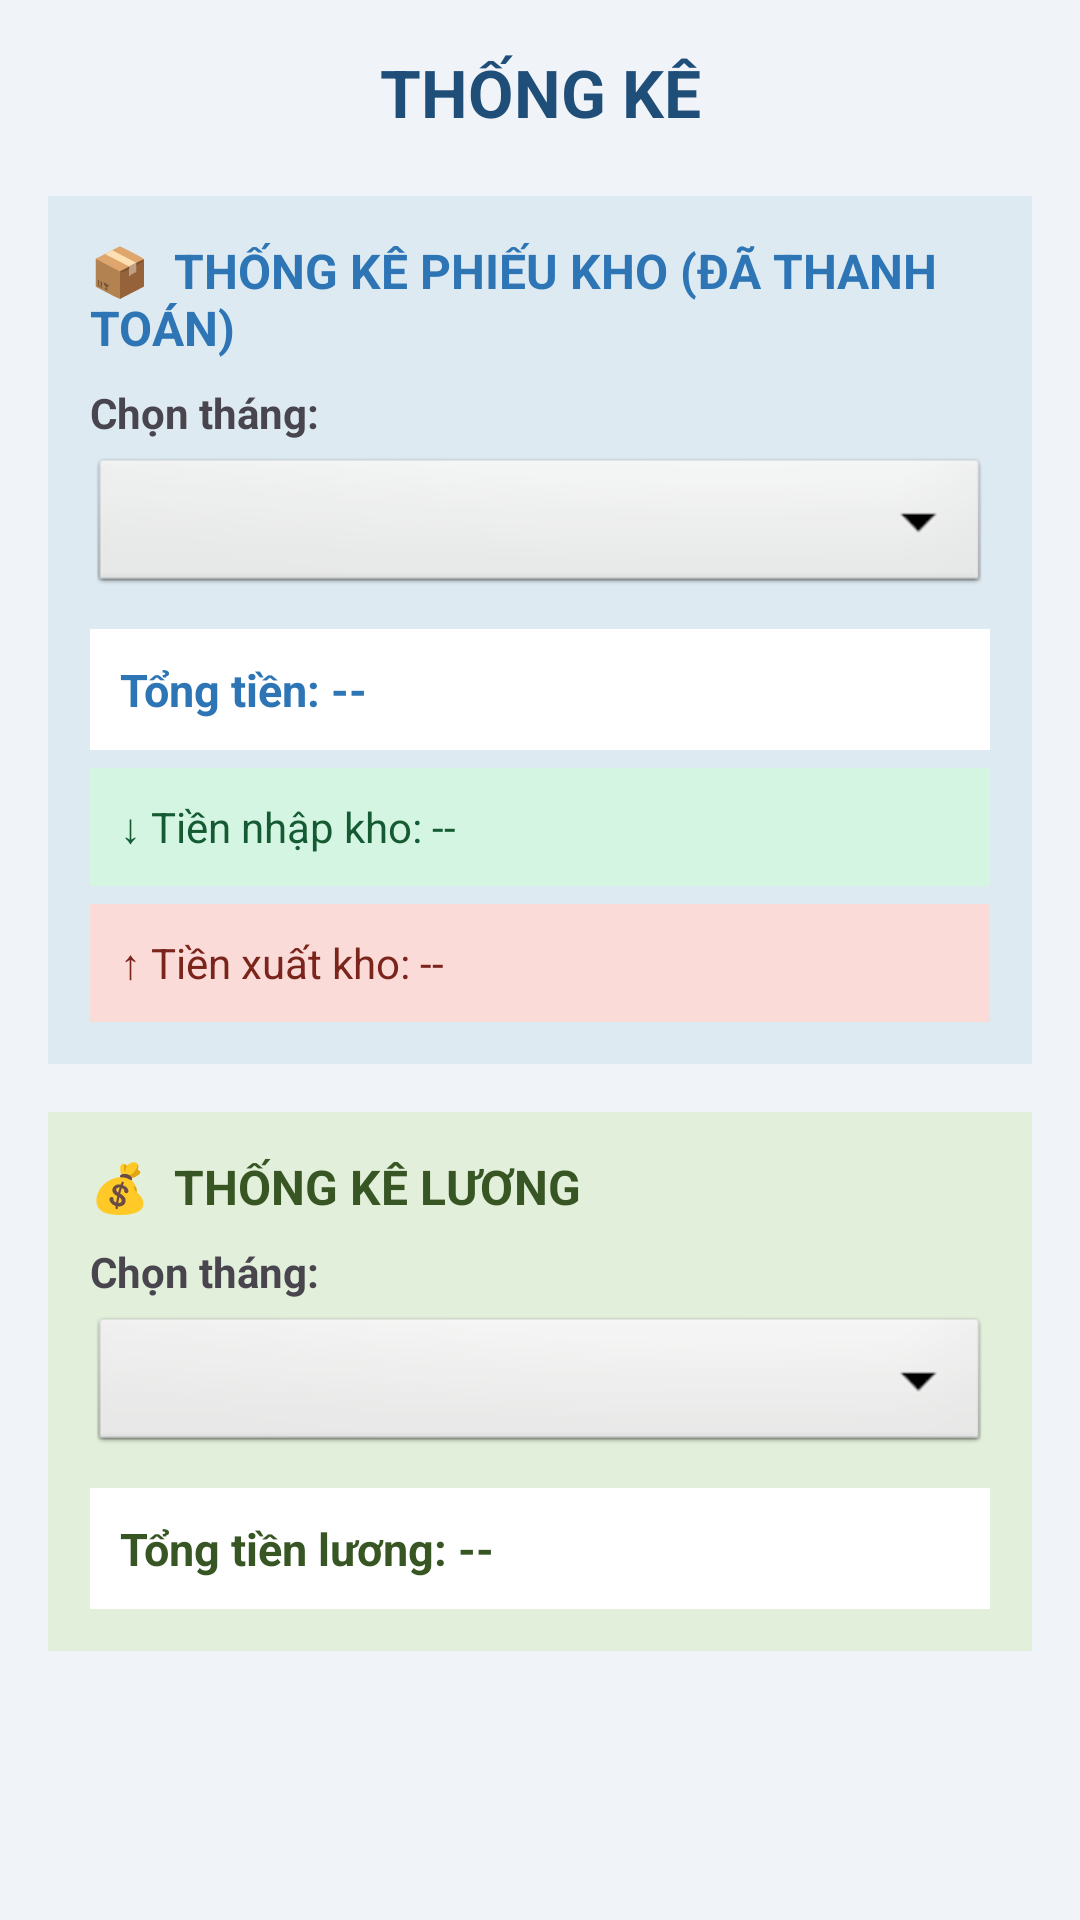

This screen was rendered from an Android layout file. Write that file and the resources it references.
<!-- AndroidManifest.xml: application theme Theme.Kho_KeToan -->
<!-- res/layout/activity_thong_ke.xml -->
<?xml version="1.0" encoding="utf-8"?>
<ScrollView xmlns:android="http://schemas.android.com/apk/res/android"
    android:layout_width="match_parent"
    android:layout_height="match_parent"
    android:background="#F0F4F8">

    <LinearLayout
        android:layout_width="match_parent"
        android:layout_height="wrap_content"
        android:orientation="vertical"
        android:padding="16dp">

        <TextView
            android:layout_width="match_parent"
            android:layout_height="wrap_content"
            android:text="THỐNG KÊ"
            android:textSize="22sp"
            android:textStyle="bold"
            android:textColor="#1F4E79"
            android:gravity="center"
            android:layout_marginBottom="20dp"/>

        
        <LinearLayout
            android:layout_width="match_parent"
            android:layout_height="wrap_content"
            android:orientation="vertical"
            android:background="#DEEAF1"
            android:padding="14dp"
            android:layout_marginBottom="16dp">

            <TextView
                android:layout_width="wrap_content"
                android:layout_height="wrap_content"
                android:text="📦  THỐNG KÊ PHIẾU KHO (ĐÃ THANH TOÁN)"
                android:textSize="16sp"
                android:textStyle="bold"
                android:textColor="#2E75B6"
                android:layout_marginBottom="8dp"/>

            <TextView
                android:layout_width="wrap_content"
                android:layout_height="wrap_content"
                android:text="Chọn tháng:"
                android:textStyle="bold"
                android:layout_marginBottom="4dp"/>

            <Spinner android:id="@+id/spinnerThangPK"
                android:layout_width="match_parent"
                android:layout_height="wrap_content"
                android:background="@android:drawable/btn_dropdown"
                android:layout_marginBottom="10dp"/>

            <TextView android:id="@+id/tvTongTienPhieuKho"
                android:layout_width="match_parent"
                android:layout_height="wrap_content"
                android:text="Tổng tiền: --"
                android:textSize="15sp"
                android:textStyle="bold"
                android:textColor="#2E75B6"
                android:background="#FFFFFF"
                android:padding="10dp"
                android:layout_marginBottom="6dp"/>

            <TextView android:id="@+id/tvTongTienNhap"
                android:layout_width="match_parent"
                android:layout_height="wrap_content"
                android:text="↓ Tiền nhập kho: --"
                android:textSize="14sp"
                android:textColor="#145A32"
                android:background="#D5F5E3"
                android:padding="10dp"
                android:layout_marginBottom="6dp"/>

            <TextView android:id="@+id/tvTongTienXuat"
                android:layout_width="match_parent"
                android:layout_height="wrap_content"
                android:text="↑ Tiền xuất kho: --"
                android:textSize="14sp"
                android:textColor="#7B241C"
                android:background="#FADBD8"
                android:padding="10dp"/>
        </LinearLayout>

        
        <LinearLayout
            android:layout_width="match_parent"
            android:layout_height="wrap_content"
            android:orientation="vertical"
            android:background="#E2EFDA"
            android:padding="14dp"
            android:layout_marginBottom="16dp">

            <TextView
                android:layout_width="wrap_content"
                android:layout_height="wrap_content"
                android:text="💰  THỐNG KÊ LƯƠNG"
                android:textSize="16sp"
                android:textStyle="bold"
                android:textColor="#375623"
                android:layout_marginBottom="8dp"/>

            <TextView
                android:layout_width="wrap_content"
                android:layout_height="wrap_content"
                android:text="Chọn tháng:"
                android:textStyle="bold"
                android:layout_marginBottom="4dp"/>

            <Spinner android:id="@+id/spinnerThangLuong"
                android:layout_width="match_parent"
                android:layout_height="wrap_content"
                android:background="@android:drawable/btn_dropdown"
                android:layout_marginBottom="10dp"/>

            <TextView android:id="@+id/tvTongTienLuong"
                android:layout_width="match_parent"
                android:layout_height="wrap_content"
                android:text="Tổng tiền lương: --"
                android:textSize="15sp"
                android:textStyle="bold"
                android:textColor="#375623"
                android:background="#FFFFFF"
                android:padding="10dp"/>
        </LinearLayout>

    </LinearLayout>
</ScrollView>
<!-- resources referenced by this layout -->
<resources>
  <style name="Theme.Kho_KeToan" parent="Base.Theme.Kho_KeToan" />
  <style name="Base.Theme.Kho_KeToan" parent="Theme.Material3.DayNight.NoActionBar">
          
          
      </style>
</resources>
